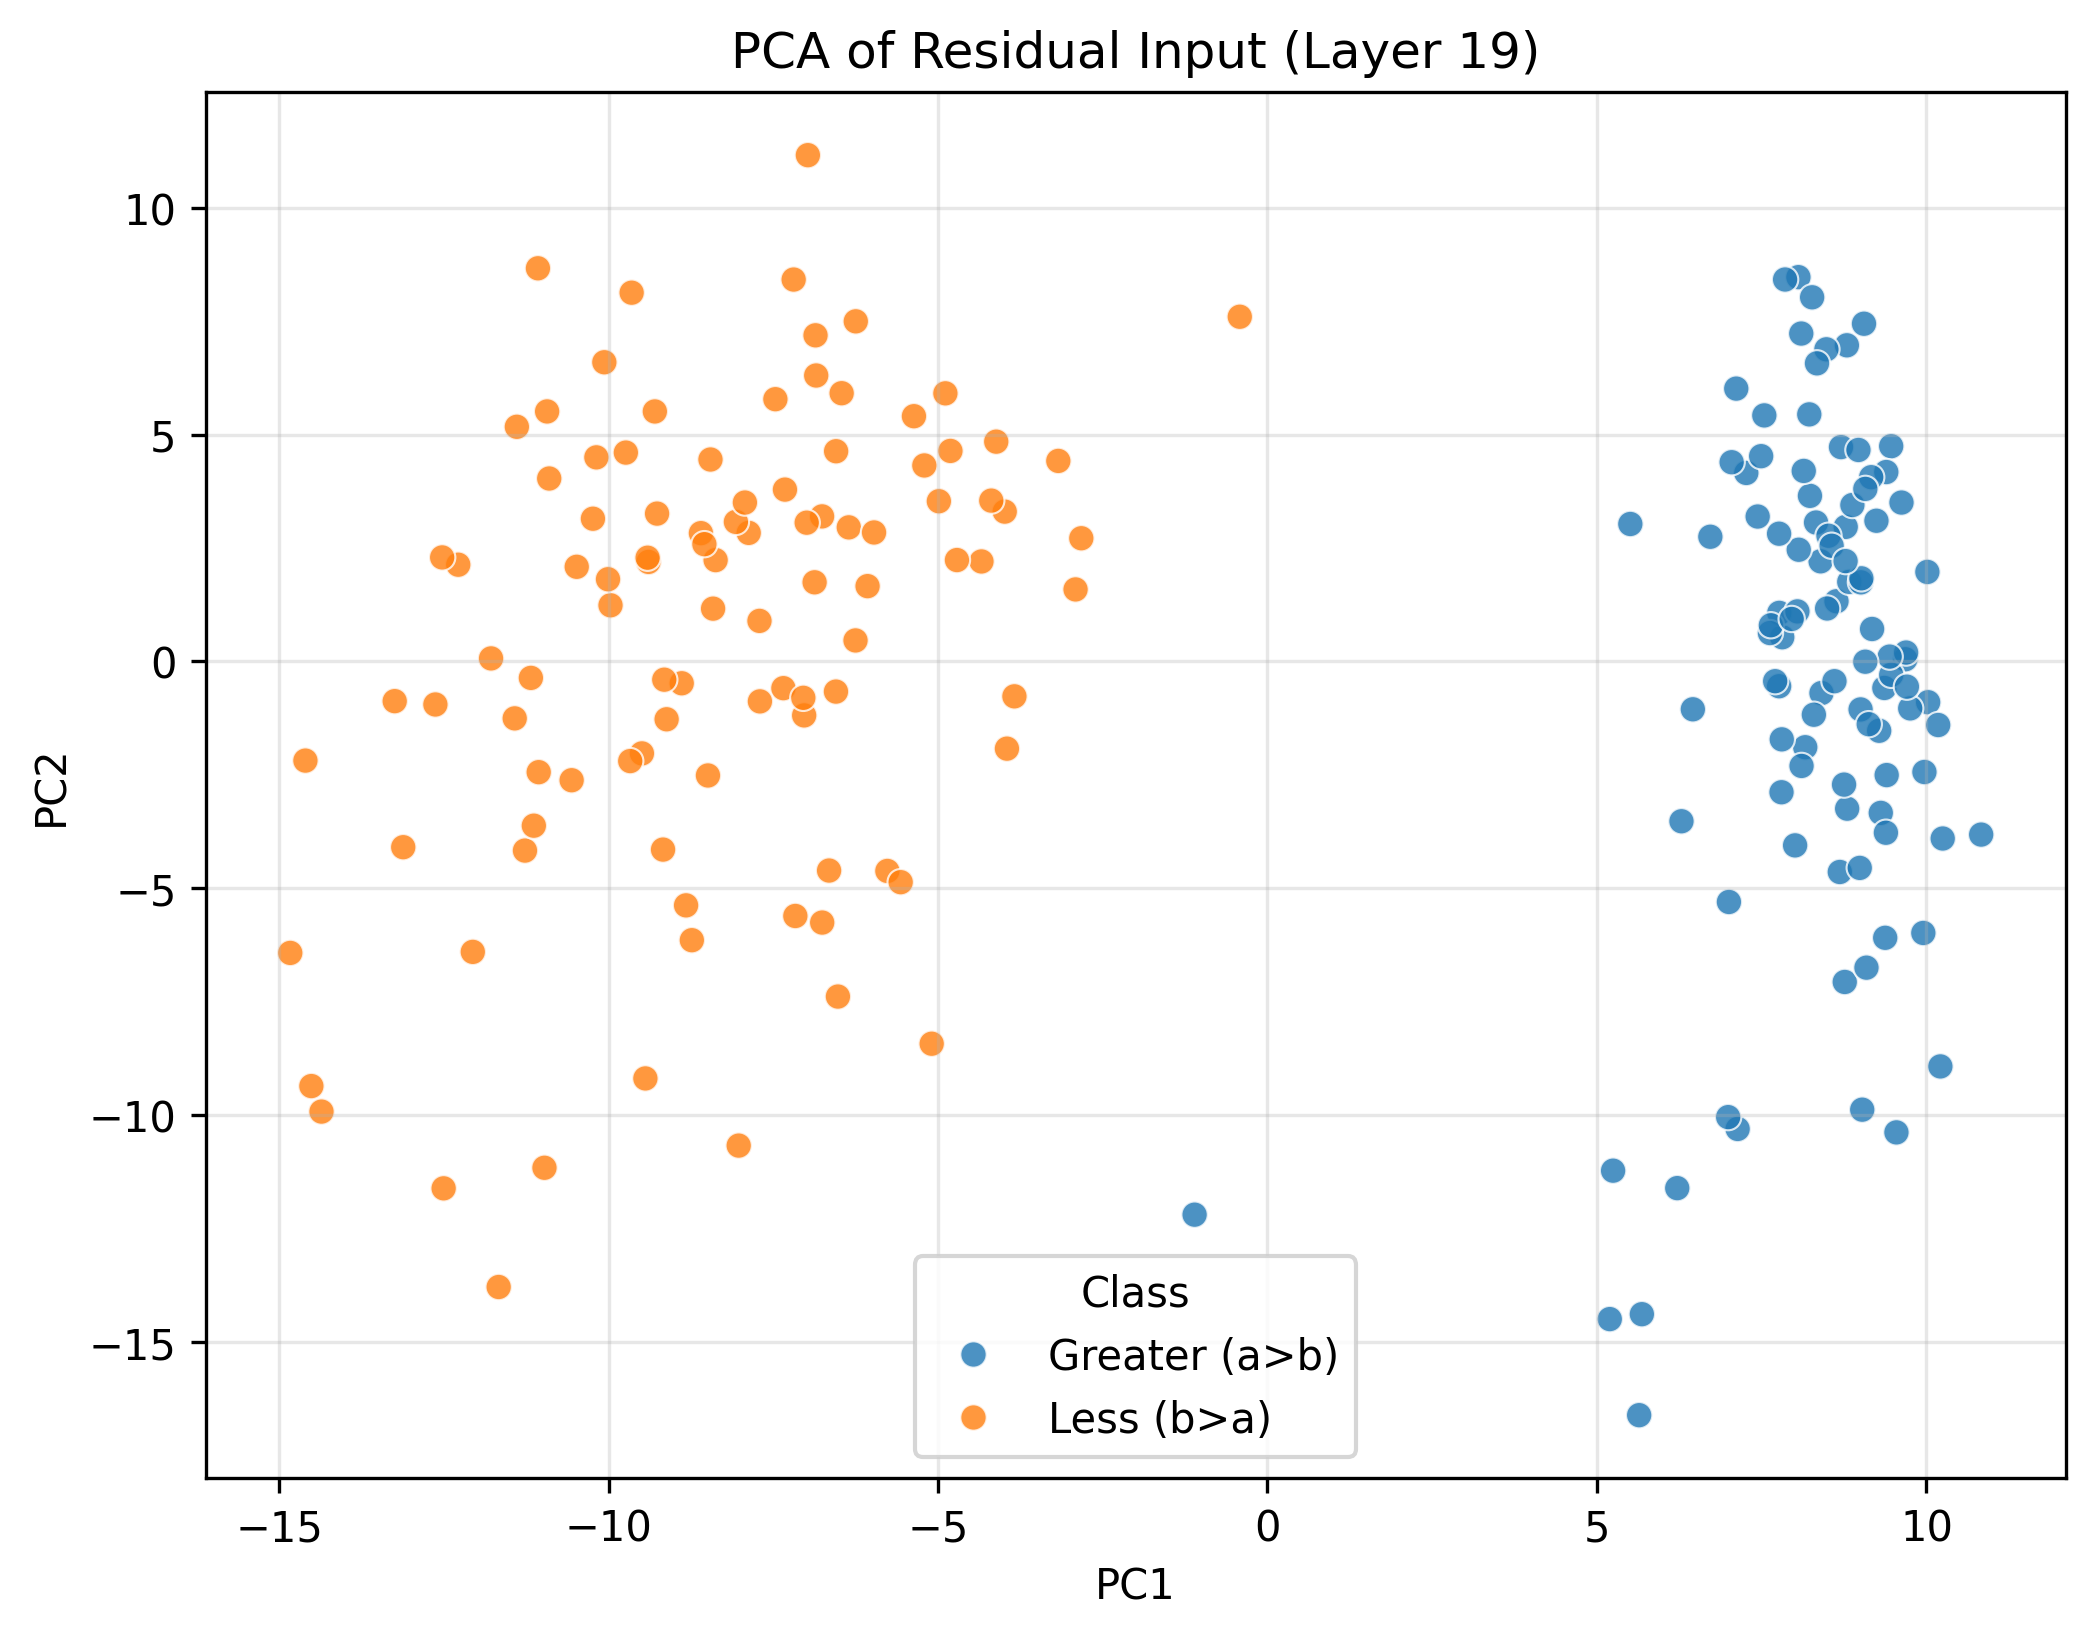

The table this chart was drawn from, first rows:
PC1, PC2, Class
5.64, -16.62, Greater (a>b)
7.811, 0.5323, Greater (a>b)
9.621, 3.501, Greater (a>b)
5.194, -14.5, Greater (a>b)
9.307, -3.34, Greater (a>b)
7.766, 1.069, Greater (a>b)
6.72, 2.747, Greater (a>b)
5.506, 3.029, Greater (a>b)
9.385, -3.777, Greater (a>b)
8.775, 2.965, Greater (a>b)
9.361, -0.5857, Greater (a>b)
9, -1.059, Greater (a>b)
9.241, 3.1, Greater (a>b)
8.324, 3.061, Greater (a>b)
10.03, -0.9003, Greater (a>b)
9.544, -10.38, Greater (a>b)
7.135, -10.31, Greater (a>b)
8.407, -0.6979, Greater (a>b)
7.266, 4.154, Greater (a>b)
9.68, 0.04681, Greater (a>b)
8.604, -0.4369, Greater (a>b)
9.175, 0.7142, Greater (a>b)
6.218, -11.61, Greater (a>b)
10.83, -3.818, Greater (a>b)
8.16, -1.892, Greater (a>b)
9.465, 4.744, Greater (a>b)
9.39, 4.174, Greater (a>b)
8.635, 1.326, Greater (a>b)
9.754, -1.036, Greater (a>b)
8.513, 2.77, Greater (a>b)
8.876, 3.447, Greater (a>b)
7.002, -5.304, Greater (a>b)
9.691, 0.1947, Greater (a>b)
7.113, 6.013, Greater (a>b)
9.025, -9.882, Greater (a>b)
10.01, 1.972, Greater (a>b)
9.465, -0.296, Greater (a>b)
7.764, -0.5476, Greater (a>b)
9.282, -1.529, Greater (a>b)
9.969, -2.439, Greater (a>b)
8.057, 8.47, Greater (a>b)
7.8, -2.885, Greater (a>b)
7.491, 4.524, Greater (a>b)
5.244, -11.23, Greater (a>b)
8.828, 1.753, Greater (a>b)
7.625, 0.6251, Greater (a>b)
8.265, 8.026, Greater (a>b)
8.232, 3.649, Greater (a>b)
9.952, -5.987, Greater (a>b)
8.685, -4.643, Greater (a>b)
8.793, 6.968, Greater (a>b)
7.704, -0.4367, Greater (a>b)
8.703, 4.724, Greater (a>b)
6.455, -1.056, Greater (a>b)
9.161, 4.061, Greater (a>b)
7.439, 3.193, Greater (a>b)
10.21, -8.929, Greater (a>b)
7.539, 5.423, Greater (a>b)
8.76, -7.067, Greater (a>b)
10.25, -3.905, Greater (a>b)
... 140 more rows
